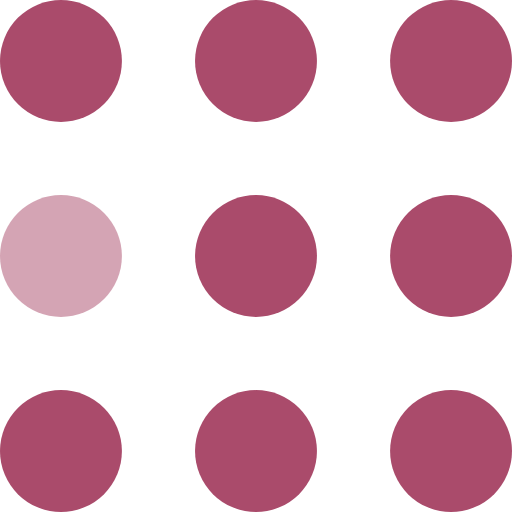
t = 0.00 s
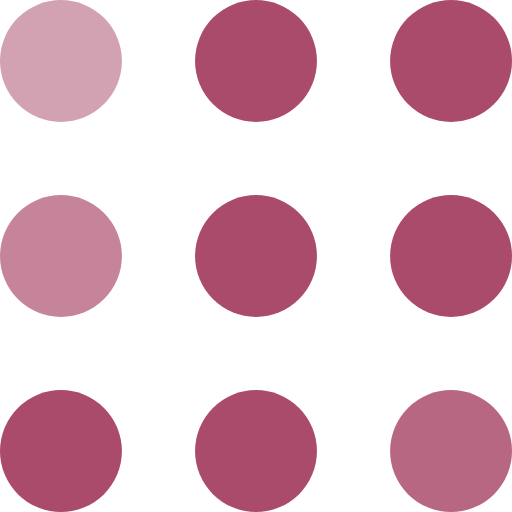
t = 0.30 s
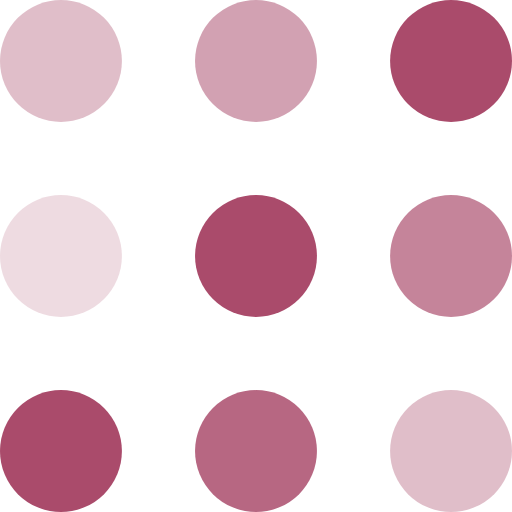
t = 0.60 s
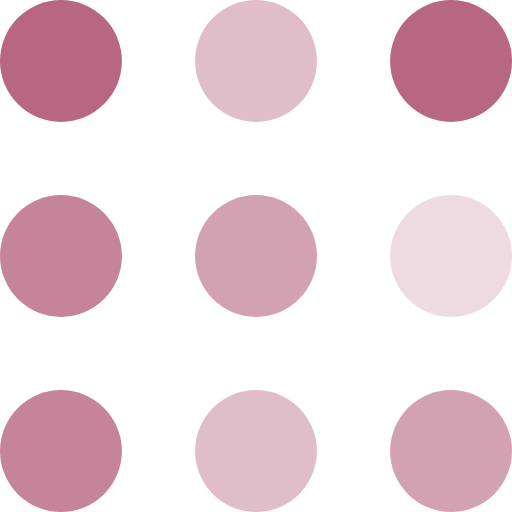
t = 0.90 s
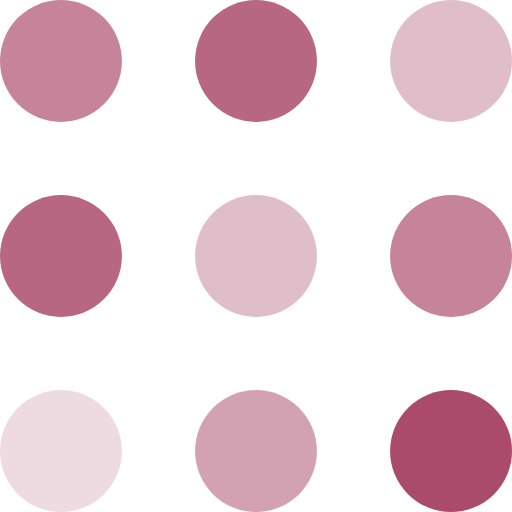
t = 1.20 s
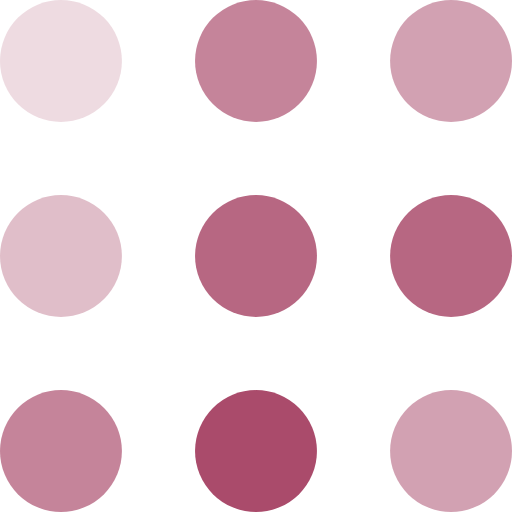
t = 1.50 s

The animated SVG that drew these frames (rendered in a browser with its animation timeline set to each time). Animation: 9 SMIL elements (animate=9); one cycle of 1.80 s, repeats indefinitely.

<svg width="105" height="105" viewBox="0 0 105 105" xmlns="http://www.w3.org/2000/svg" fill="#aa4b6b">
    <circle cx="12.5" cy="12.5" r="12.5">
        <animate attributeName="fill-opacity"
         begin="0s" dur="1s"
         values="1;.2;1" calcMode="linear"
         repeatCount="indefinite" />
    </circle>
    <circle cx="12.5" cy="52.5" r="12.5" fill-opacity=".5">
        <animate attributeName="fill-opacity"
         begin="100ms" dur="1s"
         values="1;.2;1" calcMode="linear"
         repeatCount="indefinite" />
    </circle>
    <circle cx="52.5" cy="12.5" r="12.5">
        <animate attributeName="fill-opacity"
         begin="300ms" dur="1s"
         values="1;.2;1" calcMode="linear"
         repeatCount="indefinite" />
    </circle>
    <circle cx="52.5" cy="52.5" r="12.5">
        <animate attributeName="fill-opacity"
         begin="600ms" dur="1s"
         values="1;.2;1" calcMode="linear"
         repeatCount="indefinite" />
    </circle>
    <circle cx="92.5" cy="12.5" r="12.5">
        <animate attributeName="fill-opacity"
         begin="800ms" dur="1s"
         values="1;.2;1" calcMode="linear"
         repeatCount="indefinite" />
    </circle>
    <circle cx="92.5" cy="52.5" r="12.5">
        <animate attributeName="fill-opacity"
         begin="400ms" dur="1s"
         values="1;.2;1" calcMode="linear"
         repeatCount="indefinite" />
    </circle>
    <circle cx="12.5" cy="92.5" r="12.5">
        <animate attributeName="fill-opacity"
         begin="700ms" dur="1s"
         values="1;.2;1" calcMode="linear"
         repeatCount="indefinite" />
    </circle>
    <circle cx="52.5" cy="92.5" r="12.5">
        <animate attributeName="fill-opacity"
         begin="500ms" dur="1s"
         values="1;.2;1" calcMode="linear"
         repeatCount="indefinite" />
    </circle>
    <circle cx="92.5" cy="92.5" r="12.5">
        <animate attributeName="fill-opacity"
         begin="200ms" dur="1s"
         values="1;.2;1" calcMode="linear"
         repeatCount="indefinite" />
    </circle>
</svg>
